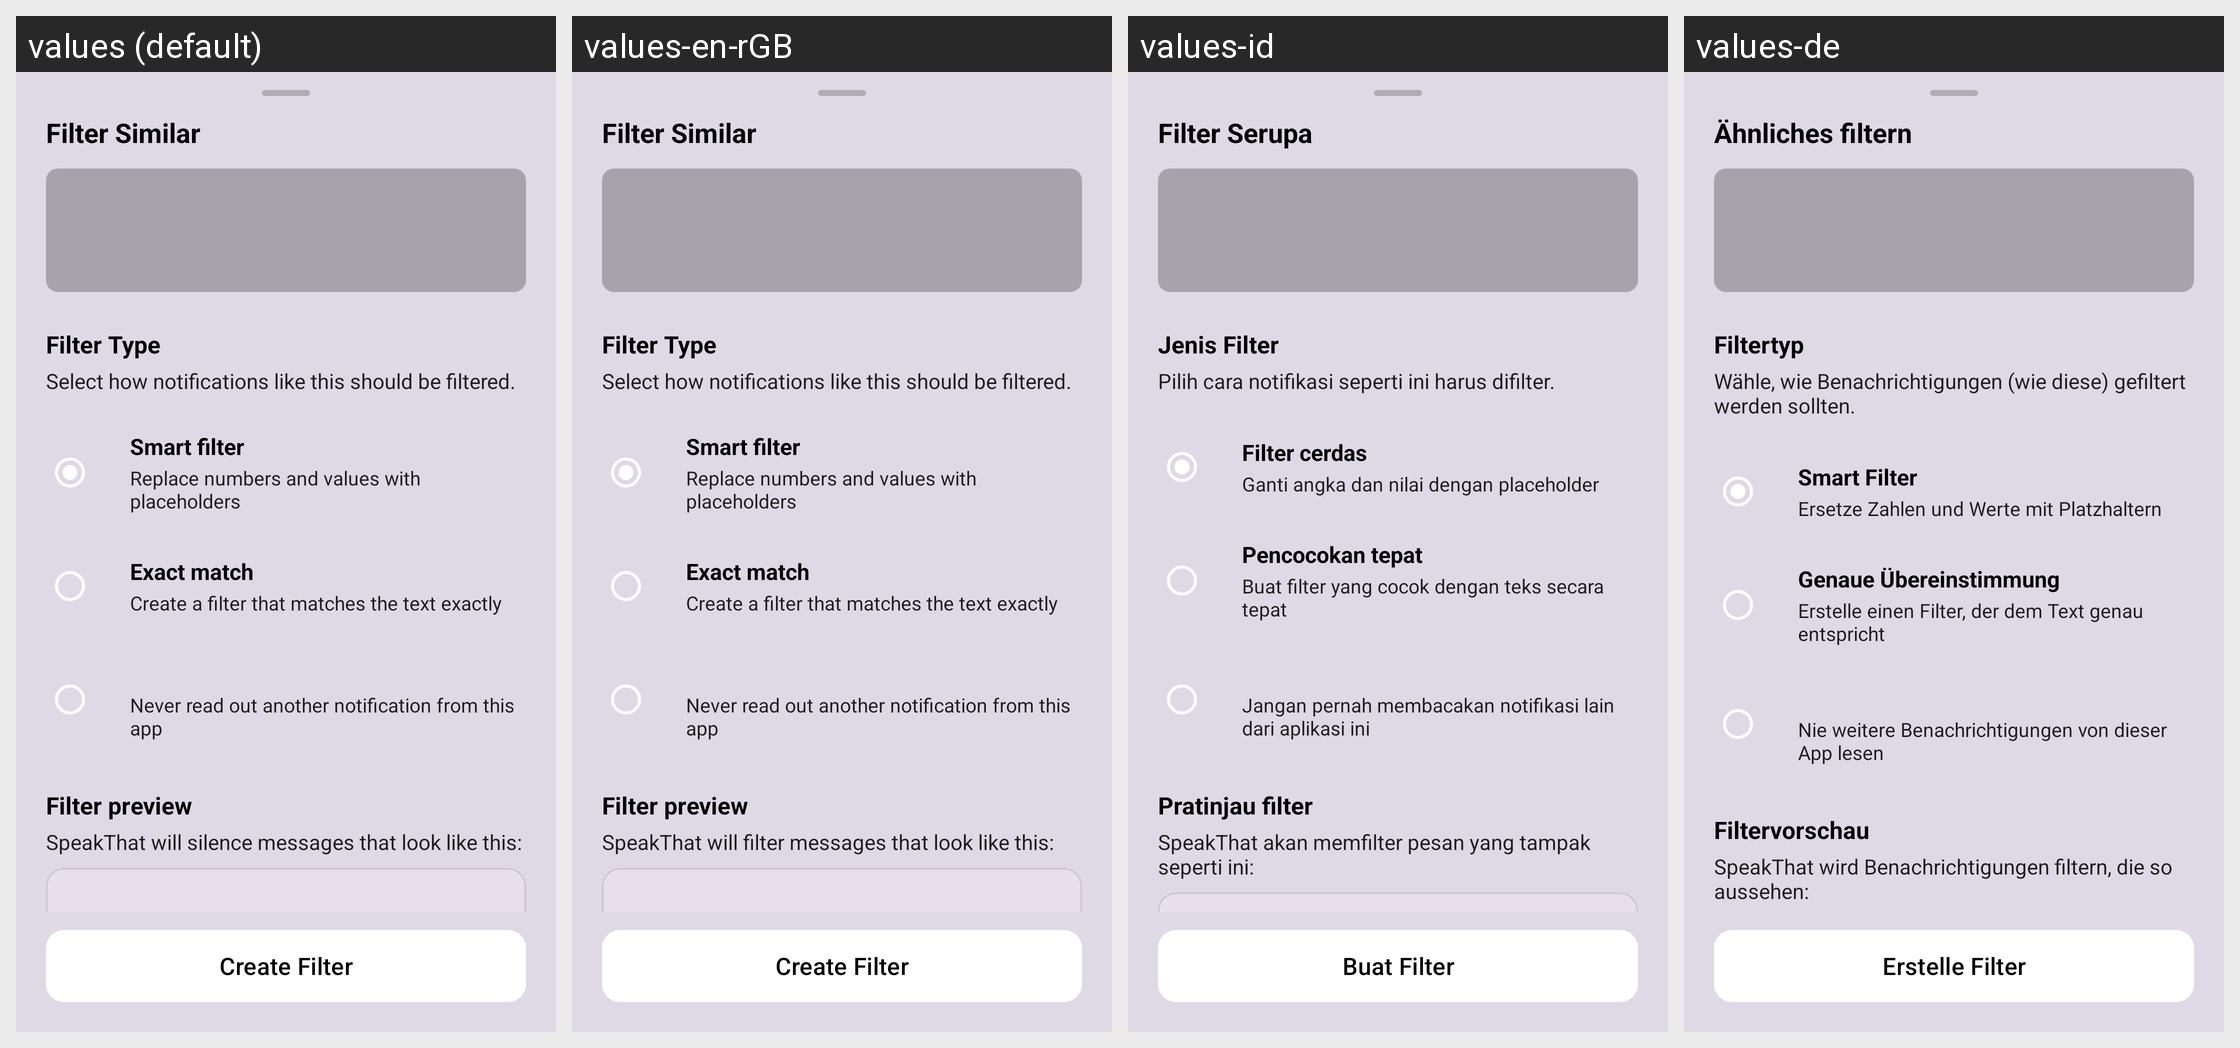

Locale-by-locale string values for the Android screen shown in this grid:
Android screen res/layout/fragment_filter_bottom_sheet.xml rendered under 4 locales, left to right: values (default), values-en-rGB, values-id, values-de. Device: Nexus 5 (rendered at 1080×1920; each locale shown at half size, 540×960, under a caption strip naming it); theme Theme.SpeakThat.
Other locales in the repository, not shown: values-ar, values-cs, values-da, values-el, values-en, values-es, values-fr, values-haw, values-he, values-hi, values-it, values-ja, values-ko, values-nl, values-no, values-pa, values-pa-rIN, values-pl, values-pt, values-pt-rBR, values-ru, values-sv, values-th, values-tr, values-uk, values-ur, values-vi, values-zh-rCN, values-zh-rTW.
Strings drawn on this screen, with the default value and each locale's value (text and hints the layout hard-codes, and strings that could not be matched under every locale, appear in the picture but are not listed):

filter_sheet_title
  values: Filter Similar
  values-en-rGB: Filter Similar
  values-id: Filter Serupa
  values-de: Ähnliches filtern

filter_sheet_type_title
  values: Filter Type
  values-en-rGB: Filter Type
  values-id: Jenis Filter
  values-de: Filtertyp

filter_sheet_type_description
  values: Select how notifications like this should be filtered.
  values-en-rGB: Select how notifications like this should be filtered.
  values-id: Pilih cara notifikasi seperti ini harus difilter.
  values-de: Wähle, wie Benachrichtigungen (wie diese) gefiltert werden sollten.

filter_sheet_smart_title
  values: Smart filter
  values-en-rGB: Smart filter
  values-id: Filter cerdas
  values-de: Smart Filter

filter_sheet_smart_description
  values: Replace numbers and values with placeholders
  values-en-rGB: Replace numbers and values with placeholders
  values-id: Ganti angka dan nilai dengan placeholder
  values-de: Ersetze Zahlen und Werte mit Platzhaltern

filter_sheet_exact_title
  values: Exact match
  values-en-rGB: Exact match
  values-id: Pencocokan tepat
  values-de: Genaue Übereinstimmung

filter_sheet_exact_description
  values: Create a filter that matches the text exactly
  values-en-rGB: Create a filter that matches the text exactly
  values-id: Buat filter yang cocok dengan teks secara tepat
  values-de: Erstelle einen Filter, der dem Text genau entspricht

filter_sheet_app_description
  values: Never read out another notification from this app
  values-en-rGB: Never read out another notification from this app
  values-id: Jangan pernah membacakan notifikasi lain dari aplikasi ini
  values-de: Nie weitere Benachrichtigungen von dieser App lesen

filter_sheet_preview_title
  values: Filter preview
  values-en-rGB: Filter preview
  values-id: Pratinjau filter
  values-de: Filtervorschau

filter_sheet_preview_description
  values: SpeakThat will silence messages that look like this:
  values-en-rGB: SpeakThat will filter messages that look like this:
  values-id: SpeakThat akan memfilter pesan yang tampak seperti ini:
  values-de: SpeakThat wird Benachrichtigungen filtern, die so aussehen:

filter_sheet_create_button
  values: Create Filter
  values-en-rGB: Create Filter
  values-id: Buat Filter
  values-de: Erstelle Filter
